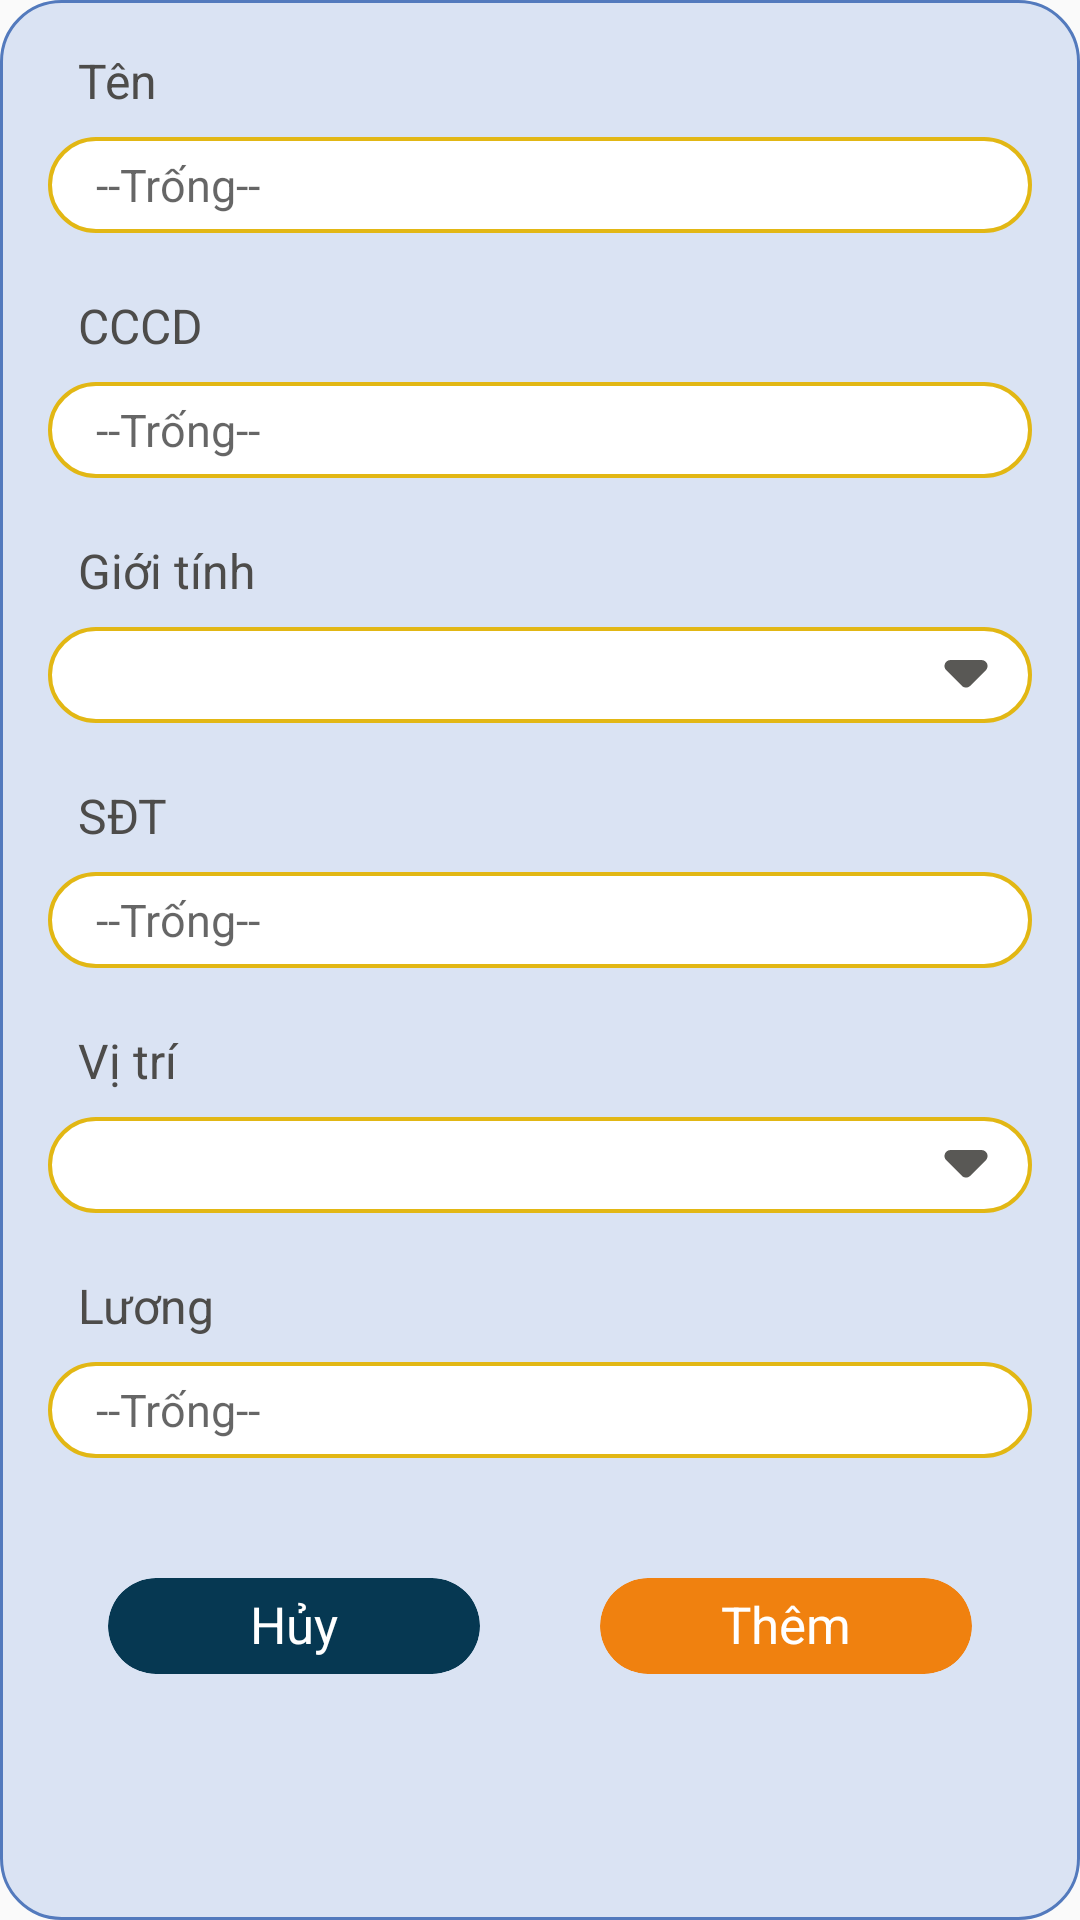

Produce the Android XML layout that renders to this screen, including the resource entries it uses.
<!-- AndroidManifest.xml: application theme Theme.AppCompat.DayNight.NoActionBar -->
<!-- res/layout/form_them_nv.xml -->
<?xml version="1.0" encoding="utf-8"?>
<LinearLayout xmlns:android="http://schemas.android.com/apk/res/android"
    android:layout_width="match_parent"
    android:layout_height="wrap_content"
    xmlns:app="http://schemas.android.com/apk/res-auto"
    android:background="@drawable/bg_corner_20"
    android:orientation="vertical"
    android:layout_margin="16dp"
    android:padding="16dp">
    <TextView
        android:layout_width="match_parent"
        android:layout_height="wrap_content"
        android:text="Tên"
        android:paddingBottom="8dp"
        android:paddingLeft="10dp"
        android:textSize="16dp"
        android:textColor="@color/textcolor_primary"/>
    <EditText
        android:layout_width="match_parent"
        android:layout_height="32dp"
        android:id="@+id/ten"
        android:hint="--Trống--"
        android:background="@drawable/bg_edit_text"
        android:paddingLeft="16dp"
        android:textSize="15dp"/>
    <TextView
        android:textColor="@color/textcolor_primary"
        android:paddingTop="20dp"
        android:layout_width="match_parent"
        android:layout_height="wrap_content"
        android:text="CCCD"
        android:paddingBottom="8dp"
        android:paddingLeft="10dp"
        android:textSize="16dp"/>
    <EditText
        android:inputType="number"
        android:layout_width="match_parent"
        android:layout_height="32dp"
        android:id="@+id/cccd"
        android:hint="--Trống--"
        android:background="@drawable/bg_edit_text"
        android:paddingLeft="16dp"
        android:textSize="15dp"/>
    <TextView
        android:textColor="@color/textcolor_primary"
        android:paddingTop="20dp"
        android:layout_width="match_parent"
        android:layout_height="wrap_content"
        android:text="Giới tính"
        android:paddingBottom="8dp"
        android:paddingLeft="10dp"
        android:textSize="16dp"/>
    <Spinner
        android:layout_width="match_parent"
        android:layout_height="32dp"
        android:background="@drawable/style_spinner_form"
        android:id="@+id/gender"/>
    <TextView
        android:textColor="@color/textcolor_primary"
        android:paddingTop="20dp"
        android:layout_width="match_parent"
        android:layout_height="wrap_content"
        android:text="SĐT"
        android:paddingBottom="8dp"
        android:paddingLeft="10dp"
        android:textSize="16dp"/>
    <EditText
        android:inputType="number"
        android:layout_width="match_parent"
        android:layout_height="32dp"
        android:id="@+id/sdt"
        android:hint="--Trống--"
        android:background="@drawable/bg_edit_text"
        android:paddingLeft="16dp"
        android:textSize="15dp"/>
    <TextView
        android:textColor="@color/textcolor_primary"
        android:paddingTop="20dp"
        android:layout_width="match_parent"
        android:layout_height="wrap_content"
        android:text="Vị trí"
        android:paddingBottom="8dp"
        android:paddingLeft="10dp"
        android:textSize="16dp"/>
    <Spinner
        android:layout_width="match_parent"
        android:layout_height="32dp"
        android:background="@drawable/style_spinner_form"
        android:id="@+id/vitri"/>
    <TextView
        android:textColor="@color/textcolor_primary"
        android:paddingTop="20dp"
        android:layout_width="match_parent"
        android:layout_height="wrap_content"
        android:text="Lương"
        android:paddingBottom="8dp"
        android:paddingLeft="10dp"
        android:textSize="16dp"/>
    <EditText
        android:inputType="number"
        android:layout_width="match_parent"
        android:layout_height="32dp"
        android:id="@+id/luong"
        android:hint="--Trống--"
        android:background="@drawable/bg_edit_text"
        android:paddingLeft="16dp"
        android:textSize="15dp"/>
    <LinearLayout
        android:layout_width="match_parent"
        android:layout_height="wrap_content"
        android:layout_marginTop="32dp"
        android:orientation="horizontal"
        android:weightSum="2"
        android:paddingVertical="8dp">
        <androidx.cardview.widget.CardView
            android:layout_width="match_parent"
            android:layout_height="wrap_content"
            android:layout_weight="1"
            android:backgroundTint="#063852"
            app:cardCornerRadius="16dp"
            android:layout_marginHorizontal="20dp"
            app:cardElevation="0dp"
            android:id="@+id/cancel_button">
            <TextView
                android:layout_width="match_parent"
                android:layout_height="32dp"
                android:text="Hủy"
                android:textColor="@color/white"
                android:textAlignment="center"
                android:padding="4dp"
                android:textSize="17dp"/>
        </androidx.cardview.widget.CardView>
        <androidx.cardview.widget.CardView
            android:layout_width="match_parent"
            android:layout_height="wrap_content"
            android:layout_weight="1"
            android:backgroundTint="#F0810F"
            app:cardCornerRadius="16dp"
            android:layout_marginHorizontal="20dp"
            app:cardElevation="0dp"
            android:id="@+id/add_button">
            <TextView
                android:layout_width="match_parent"
                android:layout_height="32dp"
                android:text="Thêm"
                android:textColor="@color/white"
                android:textAlignment="center"
                android:padding="4dp"
                android:textSize="17dp"/>
        </androidx.cardview.widget.CardView>
    </LinearLayout>
</LinearLayout>
<!-- resources referenced by this layout -->
<resources>
  <color name="textcolor_primary">#4d4c4a</color>
  <color name="white">#FFFFFFFF</color>
  <!-- drawable bg_corner_20 (drawable) -->
  <?xml version="1.0" encoding="utf-8"?>
  <shape xmlns:android="http://schemas.android.com/apk/res/android">
      <solid android:color="#dae3f3"/>
      <corners android:radius="20dp"/>
      <stroke android:width="1dp"
          android:color="#537ABD"/>
  </shape>
  <!-- drawable bg_edit_text (drawable) -->
  <?xml version="1.0" encoding="utf-8"?>
  <shape xmlns:android="http://schemas.android.com/apk/res/android">
      <solid android:color="@color/white"/>
      <corners android:radius="18dp"/>
      <stroke android:width="1.3dp"
          android:color="#E2B714"/>
  </shape>
  <!-- drawable style_spinner_form (drawable) -->
  <?xml version="1.0" encoding="utf-8"?>
  <selector xmlns:android="http://schemas.android.com/apk/res/android">
  <item>
      <layer-list>
          <item>
              <shape  android:shape="rectangle">
                  <solid android:color="#FFFFFF"/>
                  <corners android:radius="16dp"/>
                  <padding android:right="10dp"/>
                  <stroke android:width="1.3dp" android:color="#E2B714"/>
              </shape>
          </item>
          <item>
              <bitmap android:src="@drawable/ic_action_name"
                  android:gravity="center|end"/>
          </item>
      </layer-list>
  </item>
  </selector>
  <!-- drawable ic_action_name: png bitmap (drawable-mdpi, 176 bytes) -->
</resources>
